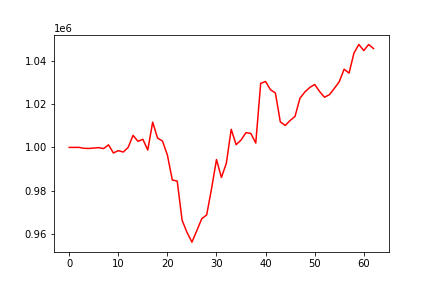

Values plotted in this chart, from the file beside it:
, 0
0, 1000000
1, 1000006
2, 1000013
3, 999585
4, 999528
5, 999706
6, 999911
7, 999450
8, 1001176
9, 997434
10, 998514
11, 997855
12, 999985
13, 1005565
14, 1002844
15, 1003749
16, 998788
17, 1011658
18, 1004288
19, 1002945
20, 996434
21, 984988
22, 984461
23, 966353
24, 960784
25, 956318
26, 961646
27, 967126
28, 968857
29, 981076
30, 994399
31, 986150
32, 992632
33, 1008345
34, 1001262
35, 1003407
36, 1006824
37, 1006441
38, 1002002
39, 1029535
40, 1030414
41, 1026596
42, 1025105
43, 1011791
44, 1010131
45, 1012419
46, 1014308
47, 1022700
48, 1025577
49, 1027655
50, 1029031
51, 1025798
52, 1023149
53, 1024313
54, 1027201
55, 1030267
56, 1036085
57, 1034268
58, 1043490
59, 1047501
... 3 more rows
